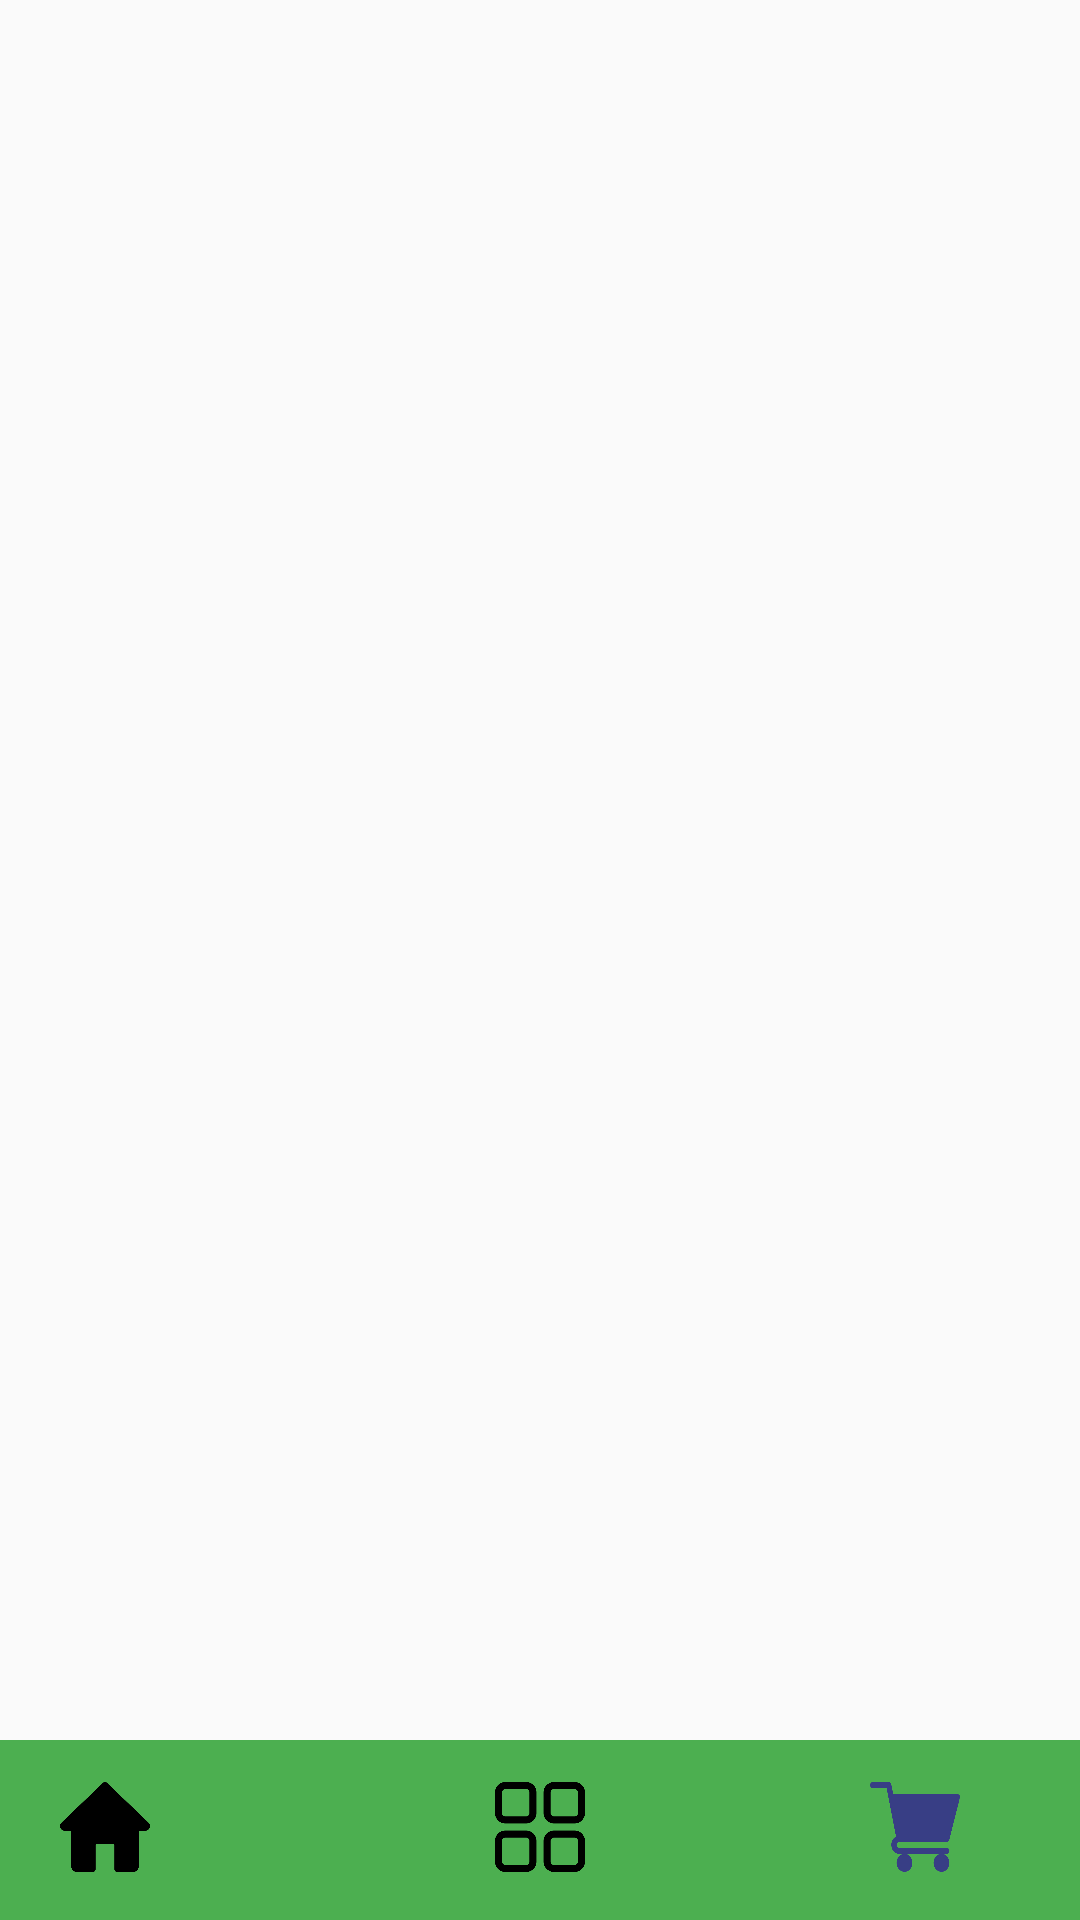

Reconstruct the res/layout file that produces this screen, plus the resources it refers to.
<!-- AndroidManifest.xml: application theme AppTheme -->
<!-- res/layout/activity_cart.xml -->
<?xml version="1.0" encoding="utf-8"?>
<androidx.constraintlayout.widget.ConstraintLayout xmlns:android="http://schemas.android.com/apk/res/android"
    xmlns:app="http://schemas.android.com/apk/res-auto"
    xmlns:tools="http://schemas.android.com/tools"
    android:layout_width="match_parent"
    android:layout_height="match_parent"
    tools:context=".CartActivity">

    <androidx.recyclerview.widget.RecyclerView
        android:id="@+id/rv_cart"
        android:layout_width="match_parent"
        android:layout_height="0dp"
        android:layout_marginTop="20dp"
        app:layout_constraintBottom_toTopOf="@+id/view"
        app:layout_constraintEnd_toEndOf="parent"
        app:layout_constraintStart_toStartOf="parent"
        app:layout_constraintTop_toTopOf="parent" />

    <View
        android:id="@+id/view"
        android:layout_width="match_parent"
        android:layout_height="60dp"
        android:background="#4CAF50"
        app:layout_constraintBottom_toBottomOf="parent"
        app:layout_constraintEnd_toEndOf="parent"
        app:layout_constraintStart_toStartOf="parent" />

    <Button
        android:id="@+id/btn_home"
        android:layout_width="30dp"
        android:layout_height="30dp"
        android:layout_marginLeft="20dp"
        android:layout_marginBottom="16dp"
        android:background="@drawable/homee"
        android:onClick="handleHome"
        app:layout_constraintBottom_toBottomOf="parent"
        app:layout_constraintStart_toStartOf="parent" />

    <Button
        android:id="@+id/btn_menu"
        android:layout_width="30dp"
        android:layout_height="30dp"
        android:layout_marginBottom="16dp"
        android:background="@drawable/menu"
        android:onClick="handleMenu"
        app:layout_constraintBottom_toBottomOf="parent"
        app:layout_constraintEnd_toEndOf="parent"
        app:layout_constraintStart_toStartOf="parent" />

    <Button
        android:id="@+id/btn_cart"
        android:layout_width="30dp"
        android:layout_height="30dp"
        android:layout_marginRight="40dp"
        android:layout_marginBottom="16dp"
        android:background="@drawable/cart2"
        android:onClick="handleCart"
        app:layout_constraintBottom_toBottomOf="parent"
        app:layout_constraintEnd_toEndOf="parent" />
</androidx.constraintlayout.widget.ConstraintLayout>
<!-- resources referenced by this layout -->
<resources>
  <!-- drawable cart2: png bitmap (drawable, 18916 bytes) -->
  <!-- drawable homee: png bitmap (drawable, 6147 bytes) -->
  <!-- drawable menu: png bitmap (drawable, 9378 bytes) -->
  <style name="AppTheme" parent="Theme.AppCompat.Light.DarkActionBar">
          
          <item name="colorPrimary">#575B6C</item>
          <item name="colorPrimaryDark">@color/colorPrimaryDark</item>
          <item name="colorAccent">@color/colorAccent</item>
      </style>
  <color name="colorPrimaryDark">#010C0B</color>
  <color name="colorAccent">#D81B60</color>
</resources>
